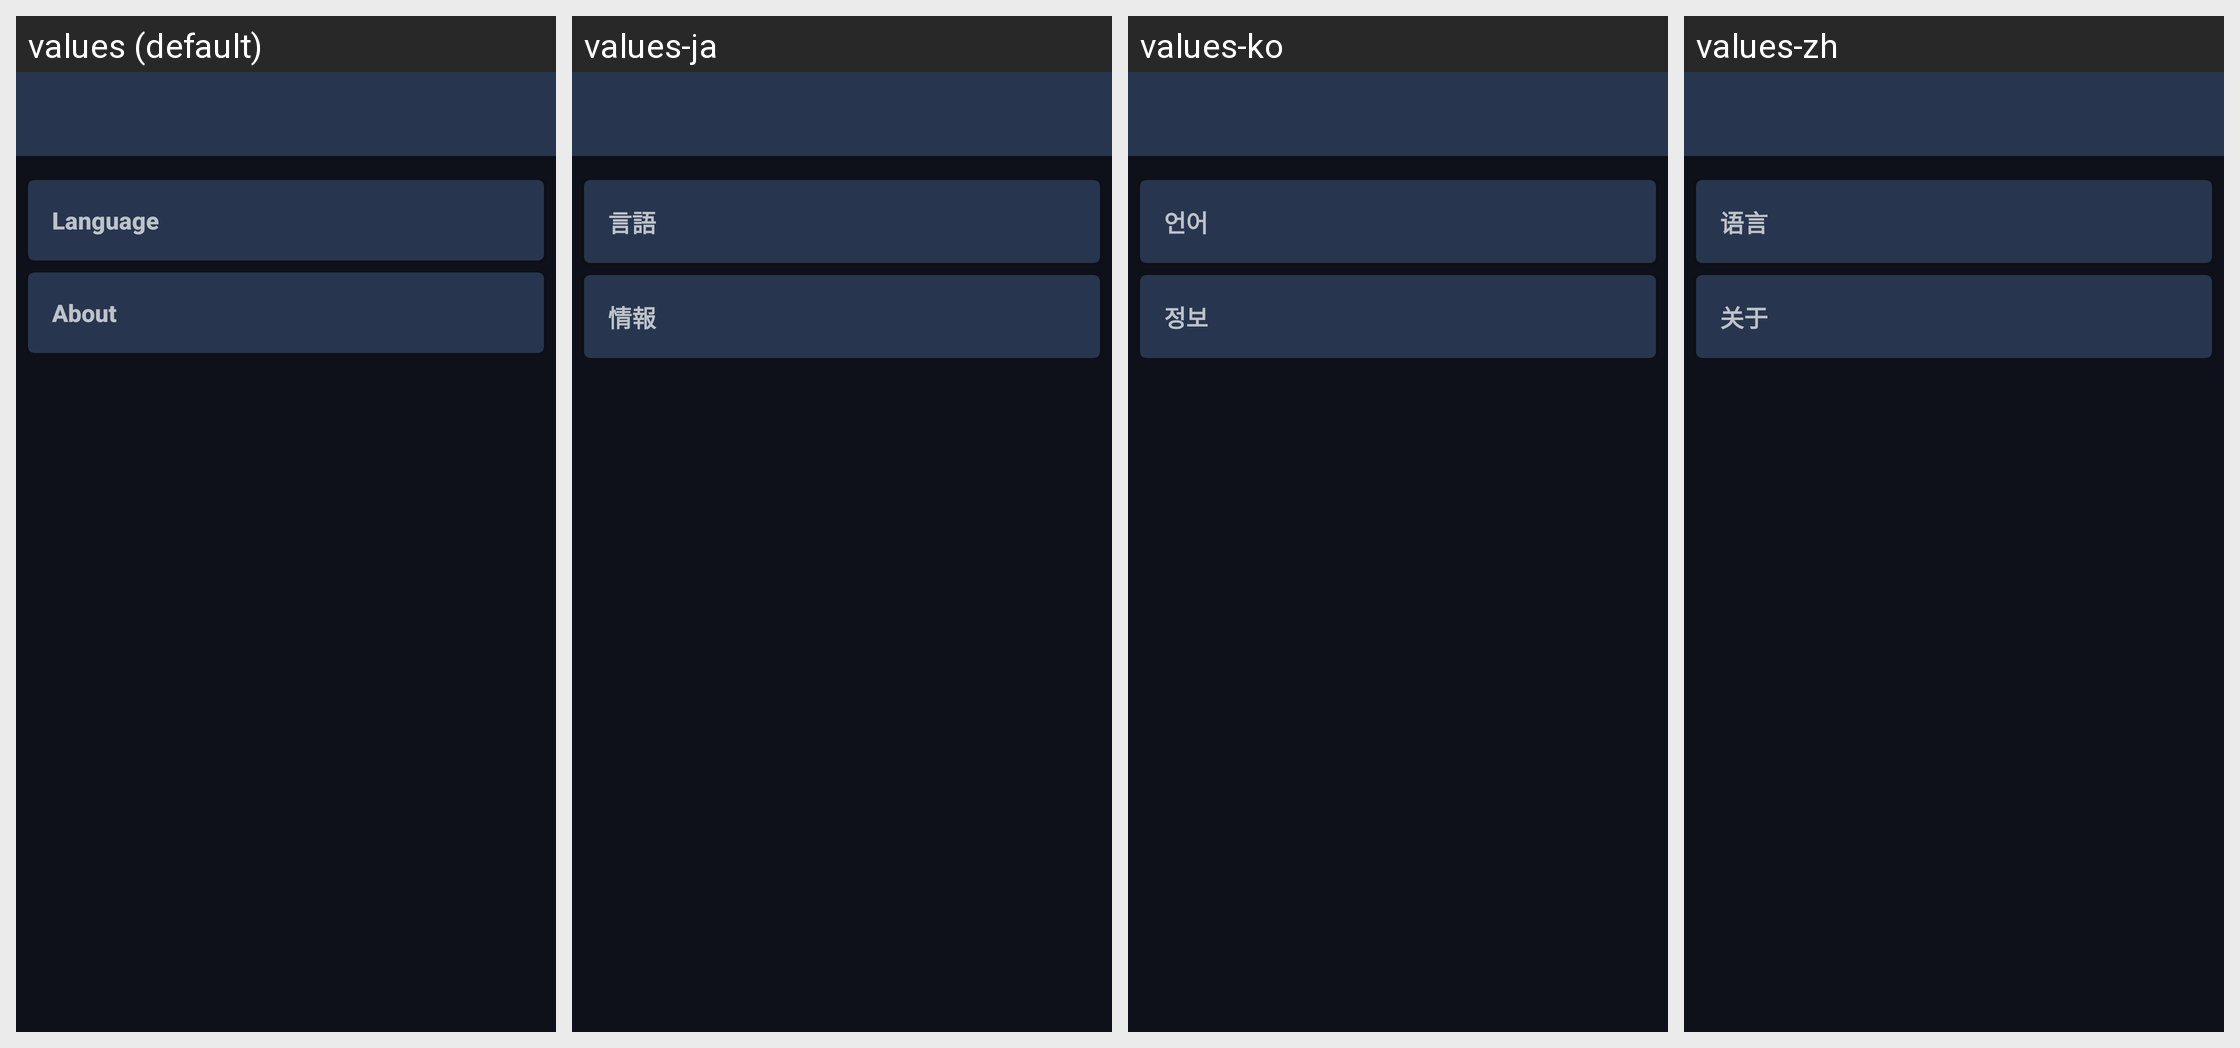

This grid shows one Android layout under several languages. Give, for every string resource on the screen, its name, the default text and each shown locale's text.
Android screen res/layout/activity_settings.xml rendered under 4 locales, left to right: values (default), values-ja, values-ko, values-zh. Device: Nexus 5 (rendered at 1080×1920; each locale shown at half size, 540×960, under a caption strip naming it); theme AppTheme.NoActionBar.
Strings drawn on this screen, with the default value and each locale's value (text and hints the layout hard-codes, and strings that could not be matched under every locale, appear in the picture but are not listed):

language
  values: Language
  values-ja: 言語
  values-ko: 언어
  values-zh: 语言

about
  values: About
  values-ja: 情報
  values-ko: 정보
  values-zh: 关于
